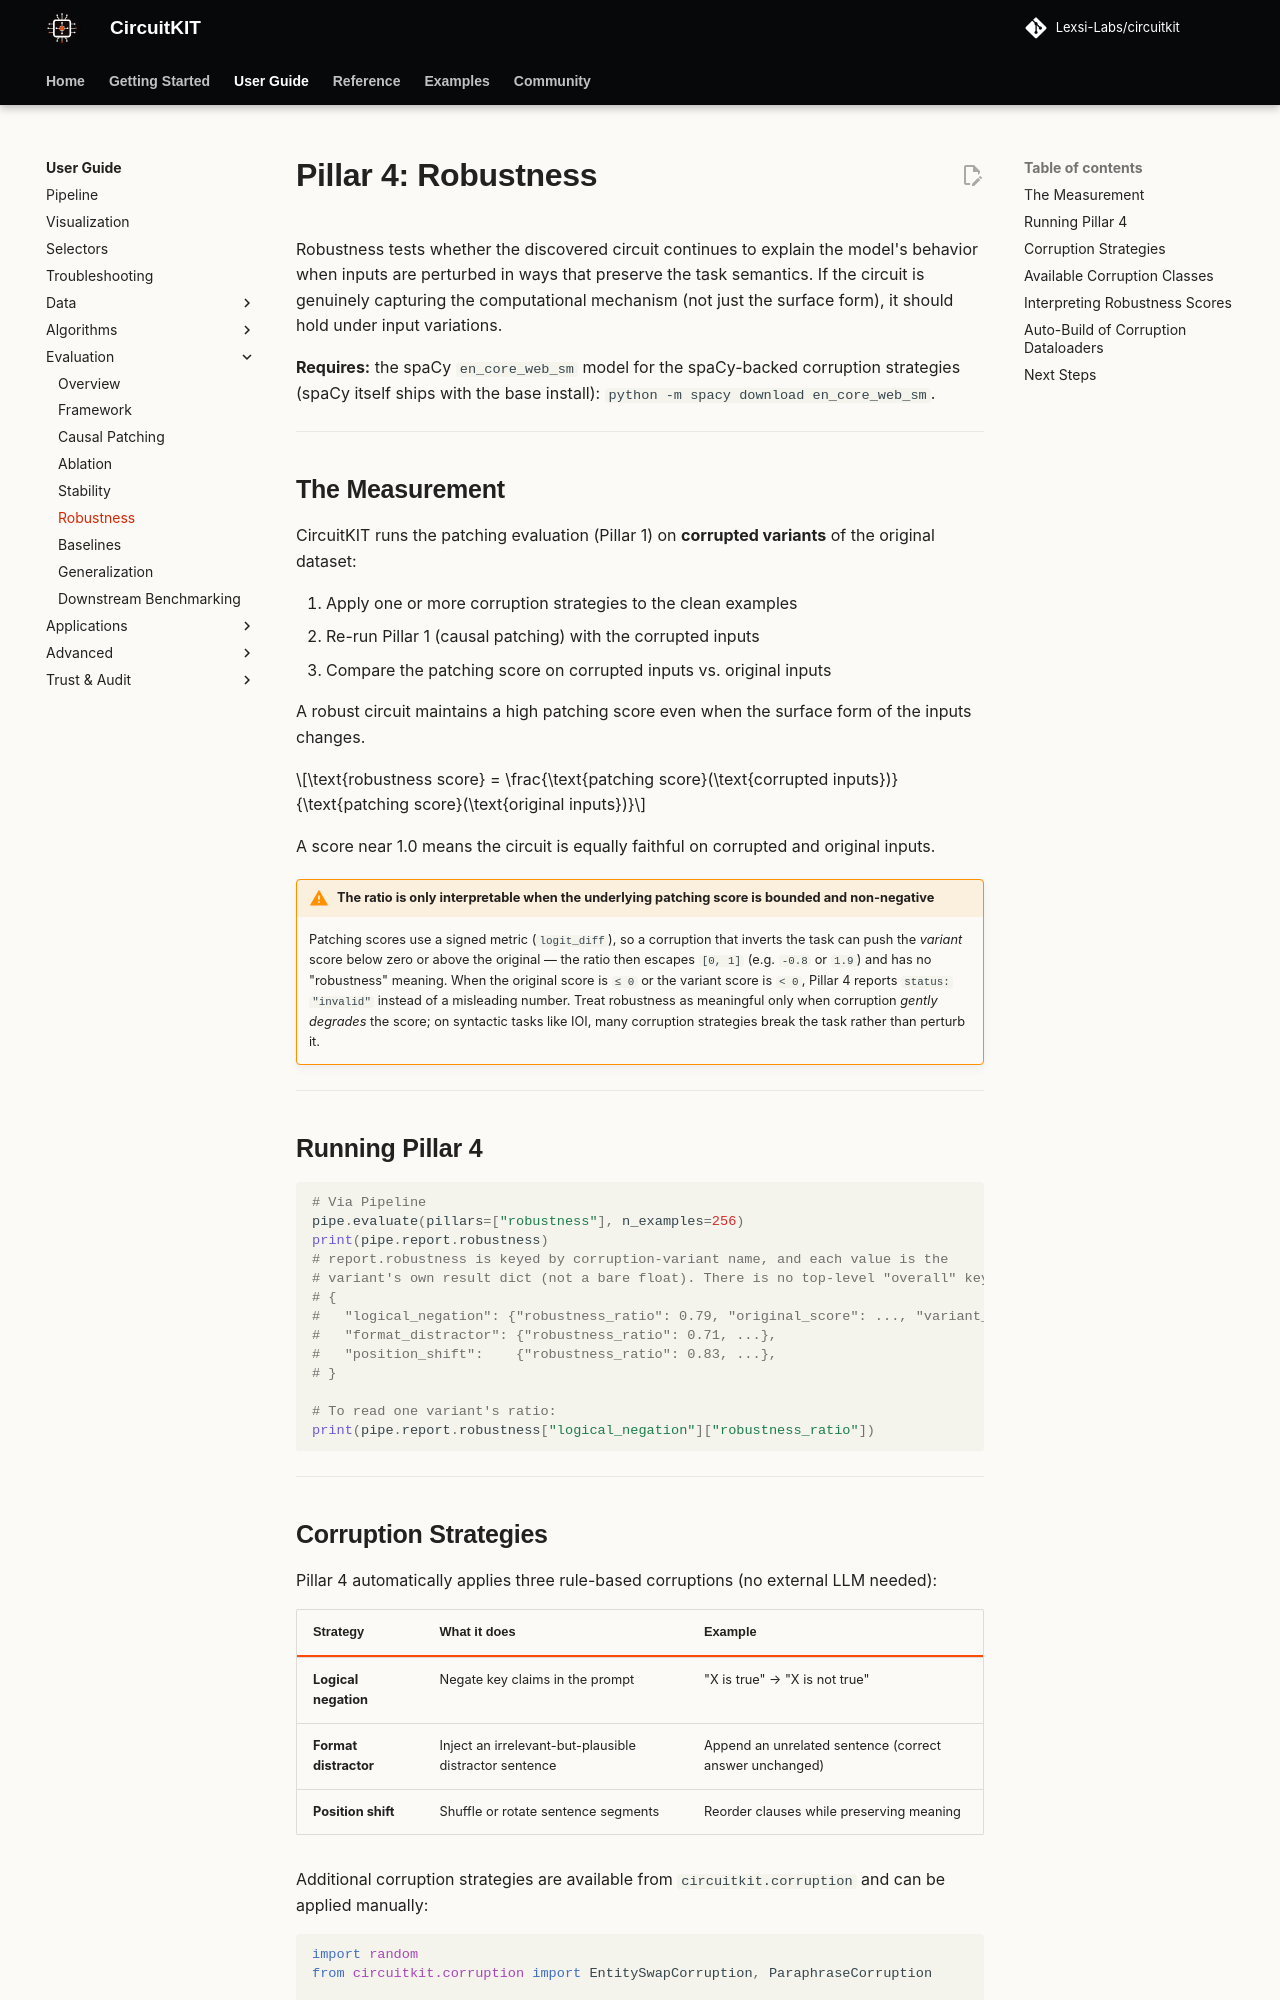

repository: Lexsi-Labs/CircuitKIT · page: evaluation/robustness/index.html · generator: mkdocs

# Pillar 4: Robustness

Robustness tests whether the discovered circuit continues to explain the model's behavior when inputs are perturbed in ways that preserve the task semantics. If the circuit is genuinely capturing the computational mechanism (not just the surface form), it should hold under input variations.

**Requires:** the spaCy `en_core_web_sm` model for the spaCy-backed corruption strategies (spaCy itself ships with the base install): `python -m spacy download en_core_web_sm`.

---

## The Measurement

CircuitKIT runs the patching evaluation (Pillar 1) on **corrupted variants** of the original dataset:

1. Apply one or more corruption strategies to the clean examples
2. Re-run Pillar 1 (causal patching) with the corrupted inputs
3. Compare the patching score on corrupted inputs vs. original inputs

A robust circuit maintains a high patching score even when the surface form of the inputs changes.

$$\text{robustness score} = \frac{\text{patching score}(\text{corrupted inputs})}{\text{patching score}(\text{original inputs})}$$

A score near 1.0 means the circuit is equally faithful on corrupted and original inputs.

!!! warning "The ratio is only interpretable when the underlying patching score is bounded and non-negative"
    Patching scores use a signed metric (`logit_diff`), so a corruption that inverts
    the task can push the *variant* score below zero or above the original — the ratio
    then escapes `[0, 1]` (e.g. `-0.8` or `1.9`) and has no "robustness" meaning. When
    the original score is `≤ 0` or the variant score is `< 0`, Pillar 4 reports
    `status: "invalid"` instead of a misleading number. Treat robustness as meaningful
    only when corruption *gently degrades* the score; on syntactic tasks like IOI, many
    corruption strategies break the task rather than perturb it.

---

## Running Pillar 4

```python
# Via Pipeline
pipe.evaluate(pillars=["robustness"], n_examples=256)
print(pipe.report.robustness)
# report.robustness is keyed by corruption-variant name, and each value is the
# variant's own result dict (not a bare float). There is no top-level "overall" key.
# {
#   "logical_negation": {"robustness_ratio": 0.79, "original_score": ..., "variant_score": ..., ...},
#   "format_distractor": {"robustness_ratio": 0.71, ...},
#   "position_shift":    {"robustness_ratio": 0.83, ...},
# }

# To read one variant's ratio:
print(pipe.report.robustness["logical_negation"]["robustness_ratio"])
```

---
